Photos from the image-classification dataset "dataset_preprocessed" in the GitHub repository Charifabenfraj/PlantGuard_AI. Its 5 classes are: pepper bell bacterial spot, pepper bell healthy, potato early blight, potato healthy, tomato mosaic virus.

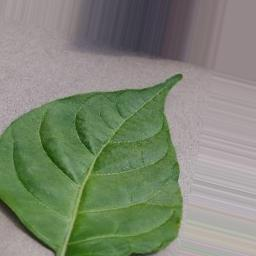
Label: pepper bell healthy

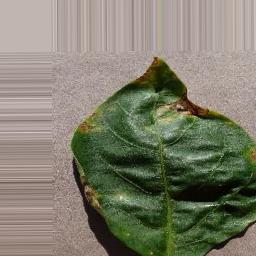
Label: pepper bell bacterial spot

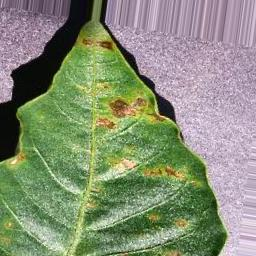
Label: pepper bell bacterial spot

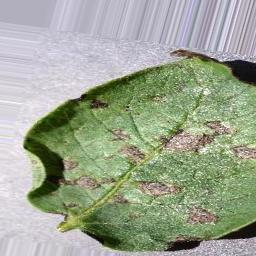
Label: potato early blight

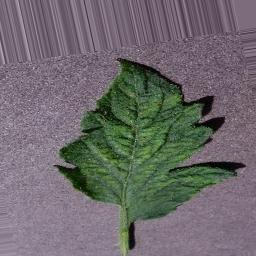
Label: tomato mosaic virus

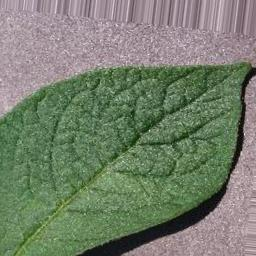
Label: potato healthy
